Run: headless pygame with SDL's dummy video driver; simulated clock (each Clock.tick advances the game by its frame time, no real sleeping); random seed 0; keys injected as events and as key.get_pressed() state; mouse plan: one left click at the window centre at the start of phase 2, then a move to the lower-right quarter at the start of phase 3.
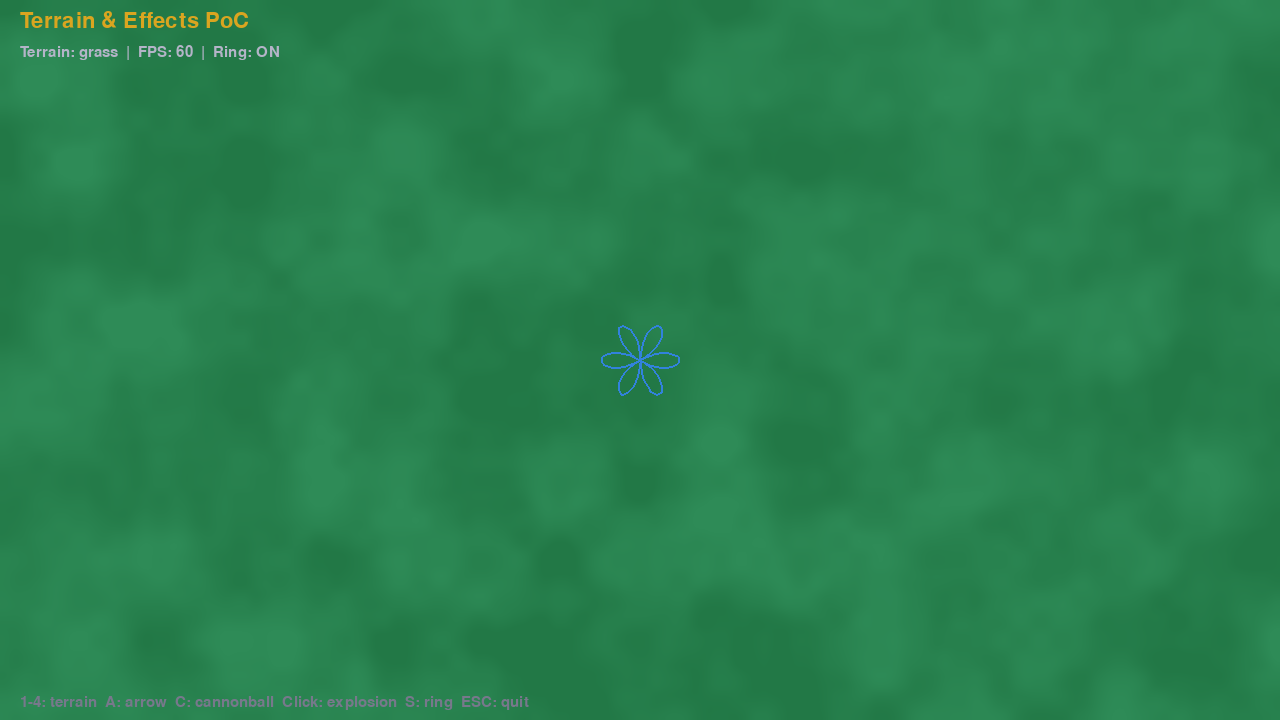
Frame 1 of 4 · flips 1–60 · no input
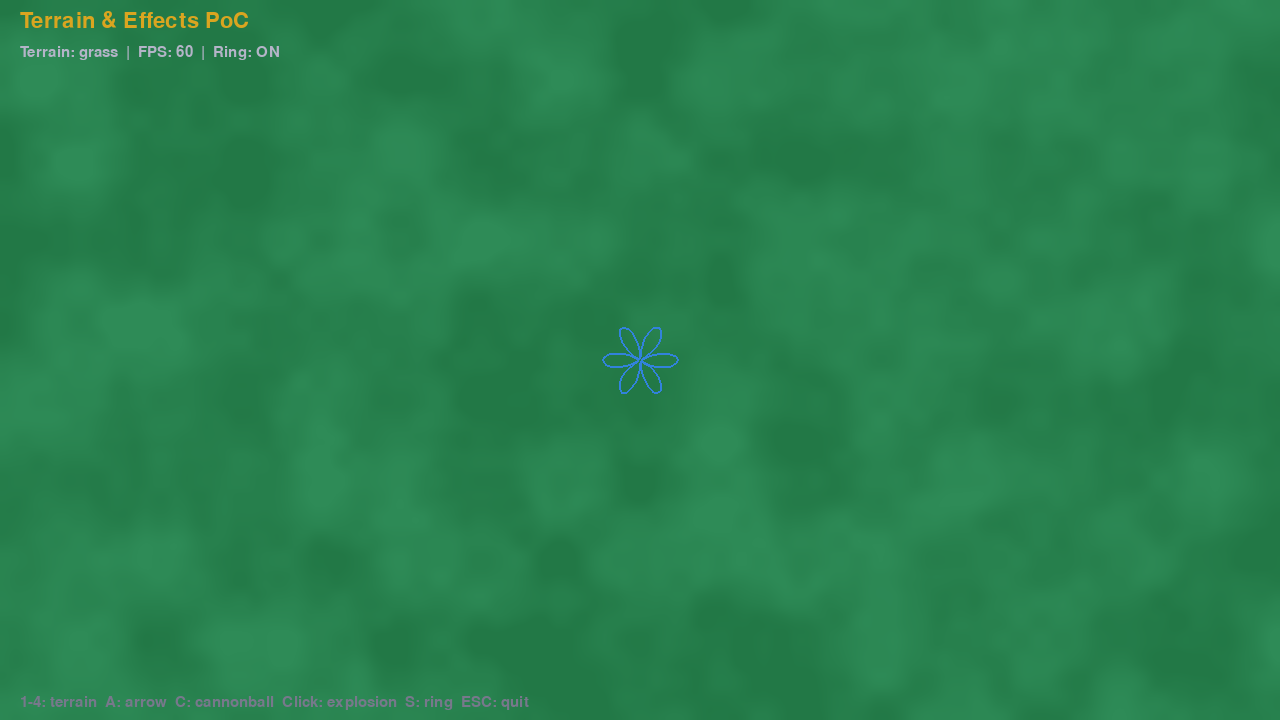
Frame 2 of 4 · flips 61–180 · clicked the window centre · tapped SPACE, RETURN · held RIGHT (→), D
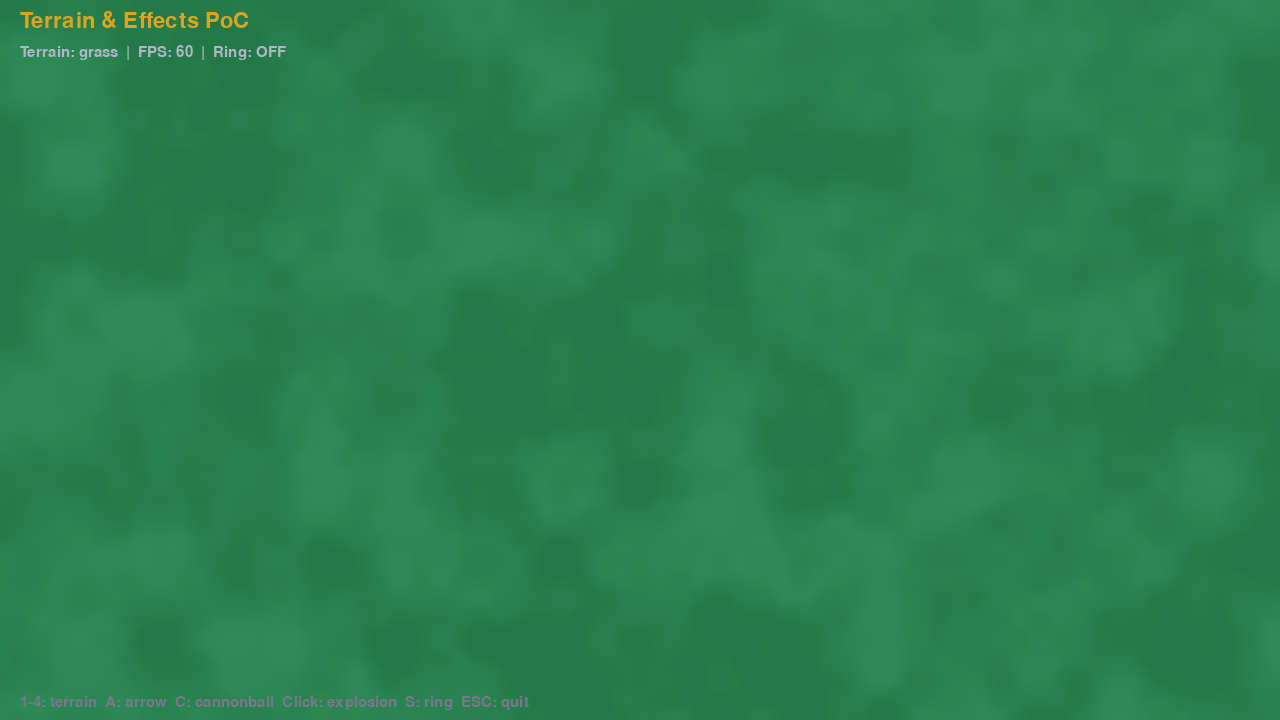
Frame 3 of 4 · flips 181–300 · moved the mouse to the lower-right quarter · held DOWN (↓), S
Frame 4 of 4 · flips 301–420 · held LEFT (←), A, UP (↑), W · screen unchanged from frame 3, image omitted

The pygame program that drew these frames:

"""
Proof-of-concept: Terrain textures & visual effects (VDD Phase 4).

- Value-noise terrain tiles (grass, stone, sand, water with shimmer)
- Parametric arrow projectiles
- Spirograph-trail cannonballs
- Lissajous bloom explosions
- Breathing polar-rose selection ring

Controls:
  1/2/3/4  Switch terrain (grass / stone / water / sand)
  A        Fire arrow projectile
  C        Fire cannonball with spirograph trail
  S        Toggle selection ring
  Click    Spawn Lissajous explosion
  ESC      Quit
"""
import pygame
import math
import random
import sys

# --- palette ---
COL_BG = (20, 20, 30)
TERRAIN_GRASS = (46, 139, 87)
TERRAIN_GRASS2 = (34, 120, 70)
WATER_BLUE = (30, 80, 160)
WATER_BLUE2 = (40, 100, 180)
STONE_GRAY = (160, 150, 130)
STONE_GRAY2 = (140, 135, 115)
SAND_TAN = (194, 178, 128)
TERRAIN_GOLD = (218, 165, 32)
FORGE_ORANGE = (255, 140, 40)
SOLDIER_RED = (200, 60, 60)
ARCHER_GREEN = (50, 190, 50)
WORKER_BLUE = (50, 130, 220)
GLOW_WHITE = (240, 235, 220)

W, H = 1280, 720
TILE = 64
COLS, ROWS = W // TILE + 1, H // TILE + 1


# ── value noise ──────────────────────────────────────────────
class ValueNoise:
    def __init__(self, seed=42):
        rng = random.Random(seed)
        self.perm = list(range(256))
        rng.shuffle(self.perm)
        self.perm *= 2
        self.grads = [rng.uniform(-1, 1) for _ in range(512)]

    def _fade(self, t):
        return t * t * t * (t * (t * 6 - 15) + 10)

    def noise2d(self, x, y):
        xi, yi = int(math.floor(x)) & 255, int(math.floor(y)) & 255
        xf, yf = x - math.floor(x), y - math.floor(y)
        u, v = self._fade(xf), self._fade(yf)
        aa = self.perm[self.perm[xi] + yi]
        ab = self.perm[self.perm[xi] + yi + 1]
        ba = self.perm[self.perm[xi + 1] + yi]
        bb = self.perm[self.perm[xi + 1] + yi + 1]
        g = self.grads
        x1 = g[aa] * (1 - u) + g[ba] * u
        x2 = g[ab] * (1 - u) + g[bb] * u
        return x1 * (1 - v) + x2 * v

    def fbm(self, x, y, octaves=4):
        val, amp, freq = 0, 1, 1
        for _ in range(octaves):
            val += self.noise2d(x * freq, y * freq) * amp
            amp *= 0.5
            freq *= 2
        return val


noise = ValueNoise()


def lerp_c(c1, c2, t):
    t = max(0, min(1, t))
    return tuple(int(a + (b - a) * t) for a, b in zip(c1, c2))


def render_terrain_tile(surf, tx, ty, terrain, time_acc):
    """Render a single tile with noise-based texture."""
    for py in range(TILE):
        for px in range(TILE):
            sx = (tx * TILE + px) / 80.0
            sy = (ty * TILE + py) / 80.0
            n = noise.fbm(sx, sy, 3) * 0.5 + 0.5
            n = max(0, min(1, n))

            if terrain == "grass":
                c = lerp_c(TERRAIN_GRASS2, TERRAIN_GRASS, n)
            elif terrain == "stone":
                c = lerp_c(STONE_GRAY2, STONE_GRAY, n)
                # crystalline flecks
                if noise.noise2d(sx * 5, sy * 5) > 0.7:
                    c = lerp_c(c, GLOW_WHITE, 0.2)
            elif terrain == "sand":
                dark = (170, 155, 105)
                c = lerp_c(dark, SAND_TAN, n)
            elif terrain == "water":
                shimmer = math.sin(time_acc * 2.0 + sx * 3 + sy * 2) * 0.15
                n2 = max(0, min(1, n + shimmer))
                c = lerp_c(WATER_BLUE, WATER_BLUE2, n2)
            else:
                c = COL_BG
            surf.set_at((px, py), c)


# ── pre-render terrain cache ────────────────────────────────
def build_terrain_cache(terrain):
    cache = {}
    for ty in range(ROWS):
        for tx in range(COLS):
            s = pygame.Surface((TILE, TILE))
            render_terrain_tile(s, tx, ty, terrain, 0)
            cache[(tx, ty)] = s
    return cache


# ── projectiles ─────────────────────────────────────────────
class Arrow:
    def __init__(self, x, y, angle=0):
        self.x, self.y = x, y
        self.angle = angle
        self.speed = 600
        self.alive = True
        self.age = 0

    def update(self, dt):
        self.x += math.cos(self.angle) * self.speed * dt
        self.y += math.sin(self.angle) * self.speed * dt
        self.age += dt
        if self.x < -50 or self.x > W + 50 or self.y < -50 or self.y > H + 50:
            self.alive = False

    def draw(self, surf):
        tip_x = self.x + math.cos(self.angle) * 18
        tip_y = self.y + math.sin(self.angle) * 18
        tail_x = self.x - math.cos(self.angle) * 14
        tail_y = self.y - math.sin(self.angle) * 14
        # shaft
        pygame.draw.line(surf, (240, 235, 220), (int(tail_x), int(tail_y)),
                         (int(tip_x), int(tip_y)), 2)
        # arrowhead
        perp = self.angle + math.pi / 2
        hx1 = tip_x - math.cos(self.angle) * 6 + math.cos(perp) * 3
        hy1 = tip_y - math.sin(self.angle) * 6 + math.sin(perp) * 3
        hx2 = tip_x - math.cos(self.angle) * 6 - math.cos(perp) * 3
        hy2 = tip_y - math.sin(self.angle) * 6 - math.sin(perp) * 3
        pygame.draw.polygon(surf, (240, 235, 220), [
            (int(tip_x), int(tip_y)), (int(hx1), int(hy1)), (int(hx2), int(hy2))])
        # fletching
        for m in [1, -1]:
            fx = tail_x + math.cos(perp) * 4 * m
            fy = tail_y + math.sin(perp) * 4 * m
            pygame.draw.line(surf, (160, 140, 100),
                             (int(tail_x), int(tail_y)), (int(fx), int(fy)), 1)


class Cannonball:
    def __init__(self, x, y, angle=0):
        self.x, self.y = x, y
        self.angle = angle
        self.speed = 300
        self.alive = True
        self.trail = []
        self.age = 0

    def update(self, dt):
        self.x += math.cos(self.angle) * self.speed * dt
        self.y += math.sin(self.angle) * self.speed * dt
        self.age += dt
        # spirograph trail points
        R, r, d = 5, 3, 5
        t = self.age * 8
        sx = (R + r) * math.cos(t) - d * math.cos((R + r) / r * t)
        sy = (R + r) * math.sin(t) - d * math.sin((R + r) / r * t)
        self.trail.append((self.x + sx * 1.5, self.y + sy * 1.5, self.age))
        # trim old trail
        self.trail = [(x, y, a) for x, y, a in self.trail if self.age - a < 0.8]
        if self.x < -50 or self.x > W + 50 or self.y < -50 or self.y > H + 50:
            self.alive = False

    def draw(self, surf):
        # trail
        for tx, ty, a in self.trail:
            alpha = max(0, 1 - (self.age - a) / 0.8)
            c = lerp_c(SOLDIER_RED, FORGE_ORANGE, alpha)
            r = max(1, int(3 * alpha))
            pygame.draw.circle(surf, c, (int(tx), int(ty)), r)
        # ball
        pygame.draw.circle(surf, (80, 80, 80), (int(self.x), int(self.y)), 5)
        pygame.draw.circle(surf, (120, 120, 120), (int(self.x), int(self.y)), 5, 1)


# ── explosions ──────────────────────────────────────────────
class Explosion:
    def __init__(self, x, y):
        self.x, self.y = x, y
        self.age = 0
        self.duration = 0.8
        self.alive = True
        # debris particles
        self.debris = []
        for _ in range(12):
            angle = random.uniform(0, 2 * math.pi)
            speed = random.uniform(60, 200)
            self.debris.append([self.x, self.y, math.cos(angle) * speed,
                                math.sin(angle) * speed])

    def update(self, dt):
        self.age += dt
        if self.age > self.duration:
            self.alive = False
        for p in self.debris:
            p[0] += p[2] * dt
            p[1] += p[3] * dt
            p[2] *= 0.95
            p[3] *= 0.95

    def draw(self, surf):
        t = self.age / self.duration
        if t >= 1:
            return
        radius = 10 + t * 60
        alpha = 1.0 - t

        # Lissajous curves (3 overlapping)
        ratios = [(3, 2, 0), (5, 4, math.pi / 4), (3, 4, math.pi / 3)]
        for a_r, b_r, phase in ratios:
            pts = []
            for i in range(80):
                th = 2 * math.pi * i / 80
                lx = self.x + radius * math.sin(a_r * th + phase) * alpha
                ly = self.y + radius * math.sin(b_r * th) * alpha
                pts.append((int(lx), int(ly)))
            # color shift: white -> orange -> red
            if t < 0.3:
                c = lerp_c(GLOW_WHITE, FORGE_ORANGE, t / 0.3)
            else:
                c = lerp_c(FORGE_ORANGE, SOLDIER_RED, (t - 0.3) / 0.7)
            if len(pts) >= 2:
                pygame.draw.lines(surf, c, True, pts, max(1, int(3 * alpha)))

        # debris
        for p in self.debris:
            d_alpha = max(0, 1 - t * 1.5)
            c = lerp_c(FORGE_ORANGE, (80, 60, 40), t)
            r = max(1, int(3 * d_alpha))
            pygame.draw.circle(surf, c, (int(p[0]), int(p[1])), r)


# ── selection ring ──────────────────────────────────────────
class SelectionRing:
    def __init__(self, x, y, color):
        self.x, self.y = x, y
        self.color = color
        self.time = 0
        self.visible = True

    def update(self, dt):
        self.time += dt

    def draw(self, surf, radius=40):
        if not self.visible:
            return
        # breathing pulse
        r = radius * (1.0 + 0.08 * math.sin(self.time * 3))
        # polar rose k=3 (6 petals), slowly rotating
        rot = self.time * 0.5
        pts = []
        n = 120
        for i in range(n):
            theta = rot + 2 * math.pi * i / n
            rv = abs(math.cos(3 * theta)) * r
            x = self.x + rv * math.cos(theta)
            y = self.y + rv * math.sin(theta)
            pts.append((int(x), int(y)))
        if len(pts) >= 3:
            pygame.draw.polygon(surf, self.color, pts, 2)


# ── main ────────────────────────────────────────────────────
def main():
    pygame.init()
    screen = pygame.display.set_mode((W, H))
    pygame.display.set_caption("VDD PoC: Terrain & Effects (Phase 4)")
    clock = pygame.time.Clock()
    font = pygame.font.SysFont(None, 22)
    font_lg = pygame.font.SysFont(None, 32)

    terrain = "grass"
    terrain_cache = build_terrain_cache(terrain)
    water_time = 0.0
    time_acc = 0.0

    arrows = []
    cannonballs = []
    explosions = []
    sel_ring = SelectionRing(W // 2, H // 2, WORKER_BLUE)
    show_ring = True

    running = True
    while running:
        dt = clock.tick(30) / 1000.0
        time_acc += dt

        for event in pygame.event.get():
            if event.type == pygame.QUIT:
                running = False
            elif event.type == pygame.KEYDOWN:
                if event.key == pygame.K_ESCAPE:
                    running = False
                elif event.key == pygame.K_1:
                    terrain = "grass"
                    terrain_cache = build_terrain_cache(terrain)
                elif event.key == pygame.K_2:
                    terrain = "stone"
                    terrain_cache = build_terrain_cache(terrain)
                elif event.key == pygame.K_3:
                    terrain = "water"
                    terrain_cache = {}  # water re-renders each frame
                elif event.key == pygame.K_4:
                    terrain = "sand"
                    terrain_cache = build_terrain_cache(terrain)
                elif event.key == pygame.K_a:
                    arrows.append(Arrow(50, random.randint(100, H - 100),
                                        random.uniform(-0.3, 0.3)))
                elif event.key == pygame.K_c:
                    cannonballs.append(Cannonball(50, random.randint(100, H - 100),
                                                  random.uniform(-0.2, 0.2)))
                elif event.key == pygame.K_s:
                    show_ring = not show_ring
                    sel_ring.visible = show_ring
            elif event.type == pygame.MOUSEBUTTONDOWN:
                mx, my = event.pos
                explosions.append(Explosion(mx, my))

        # update
        for a in arrows:
            a.update(dt)
        arrows = [a for a in arrows if a.alive]
        for c in cannonballs:
            c.update(dt)
        cannonballs = [c for c in cannonballs if c.alive]
        for e in explosions:
            e.update(dt)
        explosions = [e for e in explosions if e.alive]
        sel_ring.update(dt)

        # draw terrain
        if terrain == "water":
            # re-render water tiles for shimmer (only visible area)
            for ty in range(ROWS):
                for tx in range(COLS):
                    s = pygame.Surface((TILE, TILE))
                    render_terrain_tile(s, tx, ty, "water", time_acc)
                    screen.blit(s, (tx * TILE, ty * TILE))
        else:
            for ty in range(ROWS):
                for tx in range(COLS):
                    if (tx, ty) in terrain_cache:
                        screen.blit(terrain_cache[(tx, ty)], (tx * TILE, ty * TILE))

        # draw entities
        for a in arrows:
            a.draw(screen)
        for c in cannonballs:
            c.draw(screen)
        for e in explosions:
            e.draw(screen)
        sel_ring.draw(screen)

        # HUD
        fps = clock.get_fps()
        info = f"Terrain: {terrain}  |  FPS: {fps:.0f}  |  Ring: {'ON' if show_ring else 'OFF'}"
        screen.blit(font_lg.render("Terrain & Effects PoC", True, TERRAIN_GOLD), (20, 10))
        screen.blit(font.render(info, True, (180, 180, 200)), (20, 45))
        ctrl = "1-4: terrain  A: arrow  C: cannonball  Click: explosion  S: ring  ESC: quit"
        screen.blit(font.render(ctrl, True, (120, 120, 140)), (20, H - 25))

        pygame.display.flip()

    pygame.quit()
    sys.exit()


if __name__ == "__main__":
    main()
